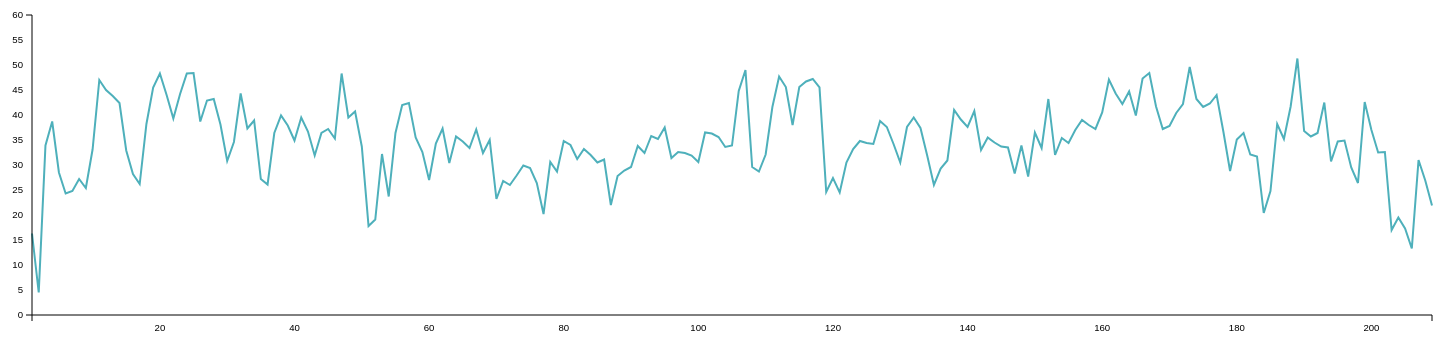
D3 v3 page, settled after 480 driven frames (8 s of simulated time); the page loaded 1 data file(s).


      function draw(data) {
          
          //Define dimensions of the graph
          "use strict";
          var margin = 50,
              width = 1500 - margin,
              height = 400 - margin;

          // Add the svg canvas
          var svg = d3.select("body")
            .append("svg")
            .attr("width", width + margin)
            .attr("height", height + margin)
            .append('g')
            .attr('class','chart');

          // Create axis scale mapping values -> pixels
          var hour_scale= d3.scale.linear()
            .range([margin, width])
            .domain([1,209])

          var price_scale = d3.scale.linear()
            .range([height, margin])
            .domain([0,60])

          // /definition of axes
          var hour_axis = d3.svg.axis()
            .scale(hour_scale)
            .orient("bottom")
            //.ticks(24)

          var price_axis = d3.svg.axis()
            .scale(price_scale)
            .orient("left");

          // Definition of line
          var line = d3.svg.line()
              //debugger;
              .x(function(d) { return hour_scale(d.day); })
              .y(function(d) { return price_scale(d.price); });


            svg.append("path")
            .datum(data)
            .attr("class", "line")
            .attr("d", line);
          

          // Add x axis
          d3.select("svg")
            .append("g")
            .attr("class", "x axis")
            .attr("transform", "translate(0," + height + ")")
            .call(hour_axis);

          // Add y axis
          d3.select("svg")
            .append("g")
            .attr("class", "y axis")
            .attr("transform", "translate(" + margin + ",0)")
            .call(price_axis);

          /* Add 'curtain' rectangle to hide entire graph */
          var curtain = svg.append('rect')
            .attr('x', -1 * width)
            .attr('y', -1 * height)
            .attr('height', height)
            .attr('width', width)
            .attr('class', 'curtain')
            .attr('transform', 'rotate(180)')
            .style('fill', '#ffffff')

          /* Create a shared transition for anything we're animating */
          var t = svg.transition()
            //.delay(750)
            .duration(8000)
            .ease('linear')
            .each('end', function() {
              d3.select('line.guide')
                .transition()
                .style('opacity', 0)
                .remove()
            });


          t.select('rect.curtain')
            .attr('width', 0);

        };

    


  //Read the data
  d3.tsv("dailyPrices.tsv", function(d) {
      // transform data
      //d['date'] = format.parse(d['date']);
      d['day'] = +d['day'];
      d['price'] = +d['price'];
      return d;
  }, draw);
  

### data: dailyPrices.tsv
day	price
1	16.3
2	4.5
3	33.9
4	38.7
5	28.5
6	24.3
7	24.8
8	27.2
9	25.4
10	33.1
11	47.0
12	45.0
13	43.8
14	42.4
15	32.9
16	28.2
17	26.2
18	38.2
19	45.5
20	48.3
21	44.0
22	39.3
23	44.2
24	48.3
25	48.4
26	38.7
27	42.9
28	43.2
29	38.1
30	30.8
31	34.6
32	44.3
33	37.3
34	38.9
35	27.2
36	26.1
37	36.4
38	39.9
39	37.9
40	34.9
41	39.5
42	36.7
43	31.9
44	36.4
45	37.2
46	35.3
47	48.3
48	39.5
49	40.7
50	33.7
51	17.8
52	19.1
53	32.2
54	23.7
55	36.4
56	42.0
57	42.4
58	35.5
59	32.6
60	27.0
... 149 more rows